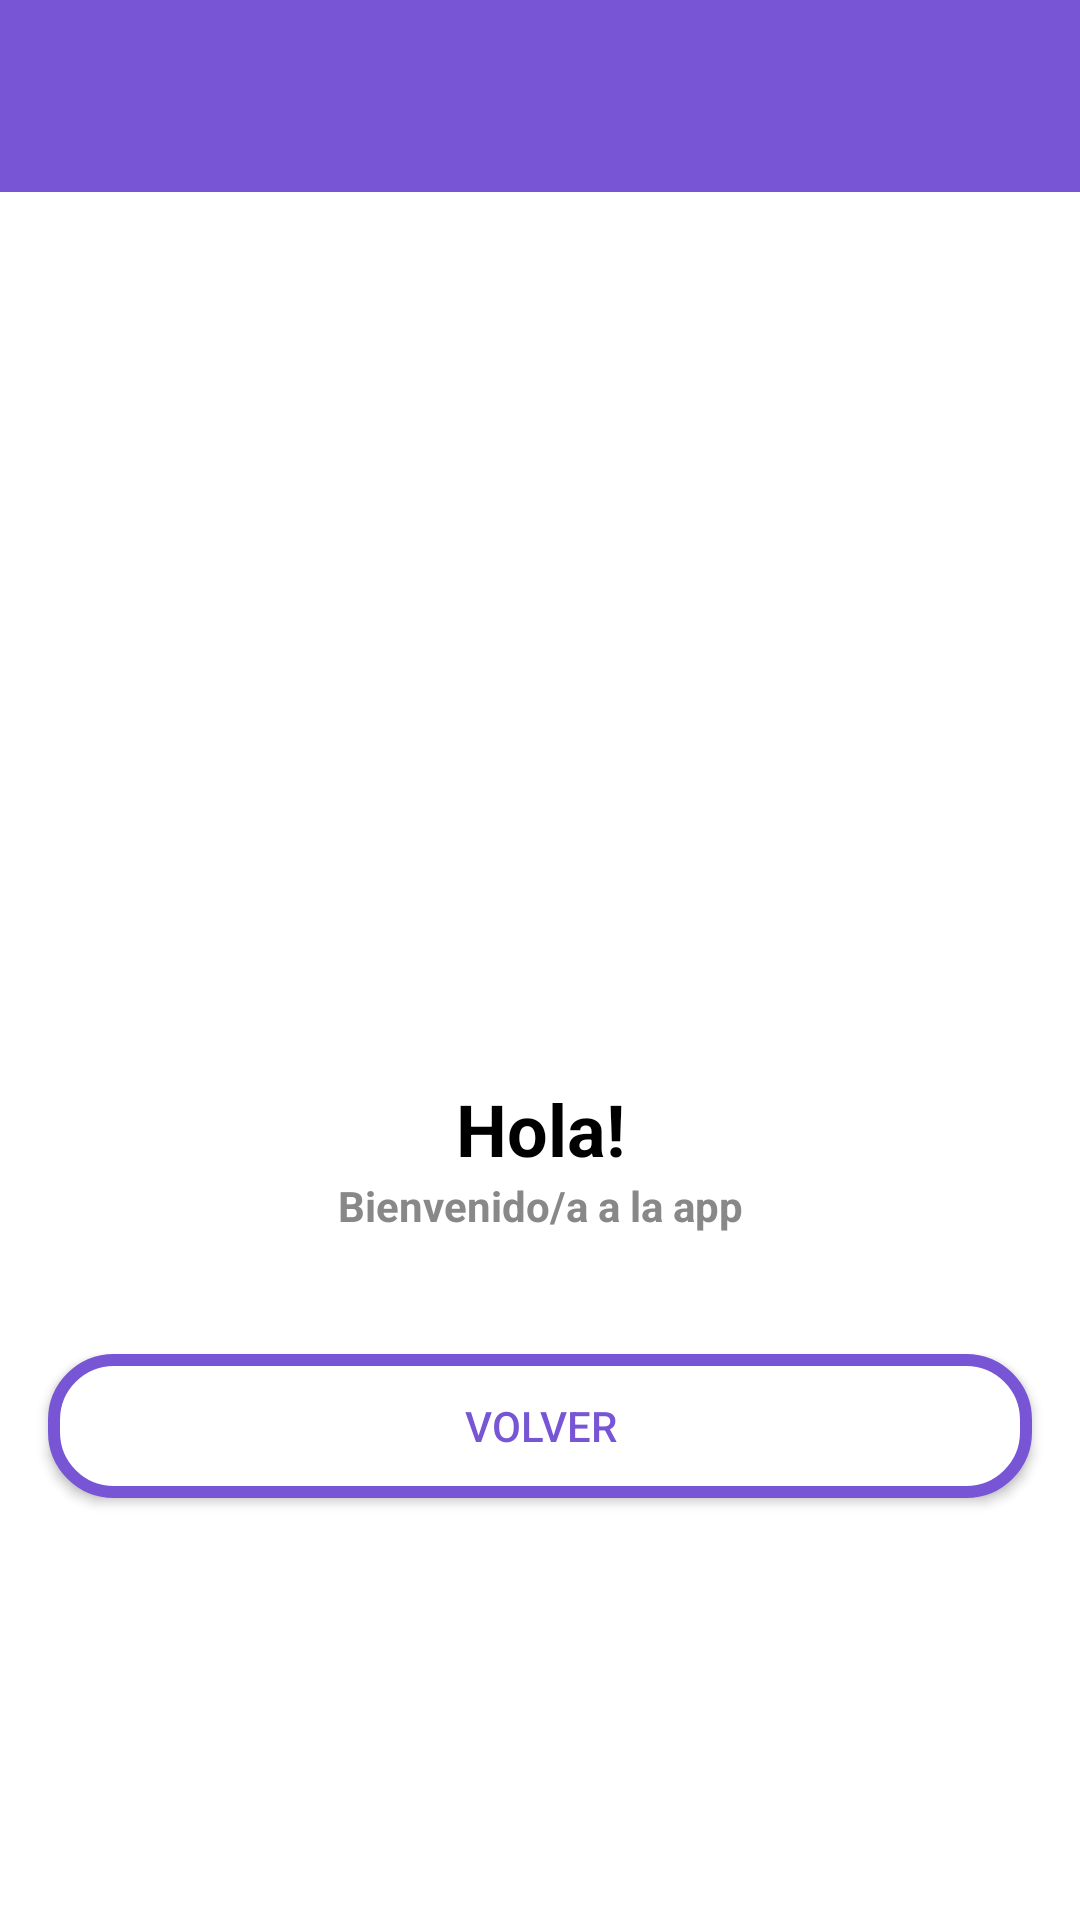

Here is an Android app screen rendered from its layout file. Give the layout XML and the strings, colors and styles it references.
<!-- AndroidManifest.xml: application theme Theme.Lab1_AppMoviles -->
<!-- res/layout/fragment_detalle.xml -->
<?xml version="1.0" encoding="utf-8"?>
<androidx.constraintlayout.widget.ConstraintLayout
    xmlns:android="http://schemas.android.com/apk/res/android"
    xmlns:app="http://schemas.android.com/apk/res-auto"
    android:layout_width="match_parent"
    android:layout_height="match_parent"
    android:background="@color/white">

    
    <androidx.appcompat.widget.Toolbar
        android:id="@+id/toolbar"
        android:layout_width="0dp"
        android:layout_height="?attr/actionBarSize"
        android:background="@color/purple"
        android:title="Detalle"
        android:titleTextColor="@android:color/white"
        app:layout_constraintTop_toTopOf="parent"
        app:layout_constraintStart_toStartOf="parent"
        app:layout_constraintEnd_toEndOf="parent"/>

    
    <TextView
        android:id="@+id/textInicial"
        android:layout_width="100dp"
        android:layout_height="100dp"
        android:layout_marginTop="180dp"
        android:background="@drawable/avatar"
        android:gravity="center"
        android:text="M"
        android:textColor="@android:color/white"
        android:textSize="32sp"
        android:textStyle="bold"
        app:layout_constraintTop_toBottomOf="@id/toolbar"
        app:layout_constraintStart_toStartOf="parent"
        app:layout_constraintEnd_toEndOf="parent"/>

    
    <TextView
        android:id="@+id/textSaludo"
        android:layout_width="wrap_content"
        android:layout_height="wrap_content"
        android:layout_marginTop="16dp"
        android:text="Hola!"
        android:textColor="@color/black"
        android:textSize="24sp"
        android:textStyle="bold"
        app:layout_constraintTop_toBottomOf="@id/textInicial"
        app:layout_constraintStart_toStartOf="parent"
        app:layout_constraintEnd_toEndOf="parent"/>

    
    <TextView
        android:id="@+id/textSubtitulo"
        android:layout_width="wrap_content"
        android:layout_height="wrap_content"
        android:text="@string/sub_bienvenida"
        android:textColor="@color/grey"
        android:textStyle="bold"
        app:layout_constraintTop_toBottomOf="@id/textSaludo"
        app:layout_constraintStart_toStartOf="parent"
        app:layout_constraintEnd_toEndOf="parent"/>

    
    <androidx.appcompat.widget.AppCompatButton
        android:id="@+id/buttonVolver"
        android:layout_width="0dp"
        android:layout_height="wrap_content"
        android:layout_marginStart="16dp"
        android:layout_marginEnd="16dp"
        android:layout_marginTop="40dp"
        android:background="@drawable/secondary_button"
        android:text="@string/volver"
        android:textColor="@color/purple"
        app:layout_constraintTop_toBottomOf="@id/textSubtitulo"
        app:layout_constraintStart_toStartOf="parent"
        app:layout_constraintEnd_toEndOf="parent"/>

</androidx.constraintlayout.widget.ConstraintLayout>
<!-- resources referenced by this layout -->
<resources>
  <color name="black">#FF000000</color>
  <color name="grey">#888888</color>
  <color name="purple">#7755D5</color>
  <color name="white">#FFFFFFFF</color>
  <!-- drawable secondary_button (drawable) -->
  <?xml version="1.0" encoding="utf-8"?>
      <shape xmlns:android="http://schemas.android.com/apk/res/android">
  
          
          <solid android:color="@color/white"/>
  
          
          <stroke
              android:width="4dp"
              android:color="@color/purple"/>
  
          
          <corners android:radius="20dp"/>
  
      </shape>
  <string name="sub_bienvenida">Bienvenido/a a la app</string>
  <string name="volver">Volver</string>
  <style name="Theme.Lab1_AppMoviles" parent="Base.Theme.Lab1_AppMoviles" />
  <style name="Base.Theme.Lab1_AppMoviles" parent="Theme.Material3.DayNight.NoActionBar">
          
          
      </style>
</resources>
